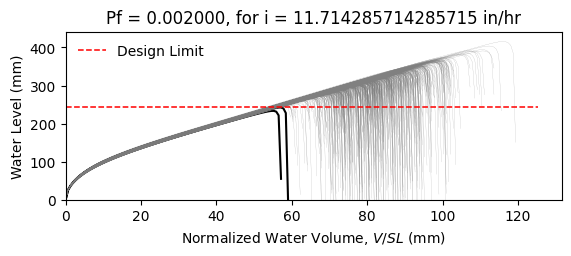

The file beside this chart, header and first rows:
W8X24, L = 360.0 in, slope = 0.020833333333333332 in/in, dead load = 6.944444444444444e-05 kip/in…
zwlim AISC Appendix 2, zwlim DAMP, zwlim Proposed for ASCE 7, zwlim Neglect Ponding, dhnom Denver, dhnom New York, dhnom New Orleans, dh Denver, dh New York, dh New Orleans, dmax
9.746, 8.072, 8.272, 11.36, 1.087, 1.087, 1.087, 2.609, 2.609, 2.609, 12.92, Safe, 
9.746, 8.072, 8.272, 11.36, 1.087, 1.087, 1.087, 2.609, 2.609, 2.609, 11.49, Safe, 
9.746, 8.072, 8.272, 11.36, 1.087, 1.087, 1.087, 2.609, 2.609, 2.609, 11.2, Safe, 
9.746, 8.072, 8.272, 11.36, 1.087, 1.087, 1.087, 2.609, 2.609, 2.609, 13.1, Safe, 
9.746, 8.072, 8.272, 11.36, 1.087, 1.087, 1.087, 2.609, 2.609, 2.609, 10.73, Safe, 
9.746, 8.072, 8.272, 11.36, 1.087, 1.087, 1.087, 2.609, 2.609, 2.609, 15.9, Safe, 
9.746, 8.072, 8.272, 11.36, 1.087, 1.087, 1.087, 2.609, 2.609, 2.609, 12.15, Safe, 
9.746, 8.072, 8.272, 11.36, 1.087, 1.087, 1.087, 2.609, 2.609, 2.609, 11.04, Safe, 
9.746, 8.072, 8.272, 11.36, 1.087, 1.087, 1.087, 2.609, 2.609, 2.609, 12.67, Safe, 
9.746, 8.072, 8.272, 11.36, 1.087, 1.087, 1.087, 2.609, 2.609, 2.609, 11.91, Safe, 
9.746, 8.072, 8.272, 11.36, 1.087, 1.087, 1.087, 2.609, 2.609, 2.609, 10.4, Safe, 
9.746, 8.072, 8.272, 11.36, 1.087, 1.087, 1.087, 2.609, 2.609, 2.609, 10.17, Safe, 
9.746, 8.072, 8.272, 11.36, 1.087, 1.087, 1.087, 2.609, 2.609, 2.609, 12.94, Safe, 
9.746, 8.072, 8.272, 11.36, 1.087, 1.087, 1.087, 2.609, 2.609, 2.609, 11.29, Safe, 
9.746, 8.072, 8.272, 11.36, 1.087, 1.087, 1.087, 2.609, 2.609, 2.609, 12.95, Safe, 
9.746, 8.072, 8.272, 11.36, 1.087, 1.087, 1.087, 2.609, 2.609, 2.609, 11.85, Safe, 
9.746, 8.072, 8.272, 11.36, 1.087, 1.087, 1.087, 2.609, 2.609, 2.609, 12.26, Safe, 
9.746, 8.072, 8.272, 11.36, 1.087, 1.087, 1.087, 2.609, 2.609, 2.609, 13.44, Safe, 
9.746, 8.072, 8.272, 11.36, 1.087, 1.087, 1.087, 2.609, 2.609, 2.609, 11.02, Safe, 
9.746, 8.072, 8.272, 11.36, 1.087, 1.087, 1.087, 2.609, 2.609, 2.609, 11.68, Safe, 
9.746, 8.072, 8.272, 11.36, 1.087, 1.087, 1.087, 2.609, 2.609, 2.609, 10.91, Safe, 
9.746, 8.072, 8.272, 11.36, 1.087, 1.087, 1.087, 2.609, 2.609, 2.609, 12.9, Safe, 
9.746, 8.072, 8.272, 11.36, 1.087, 1.087, 1.087, 2.609, 2.609, 2.609, 13.1, Safe, 
9.746, 8.072, 8.272, 11.36, 1.087, 1.087, 1.087, 2.609, 2.609, 2.609, 12, Safe, 
9.746, 8.072, 8.272, 11.36, 1.087, 1.087, 1.087, 2.609, 2.609, 2.609, 11.62, Safe, 
9.746, 8.072, 8.272, 11.36, 1.087, 1.087, 1.087, 2.609, 2.609, 2.609, 10.27, Safe, 
9.746, 8.072, 8.272, 11.36, 1.087, 1.087, 1.087, 2.609, 2.609, 2.609, 12.73, Safe, 
9.746, 8.072, 8.272, 11.36, 1.087, 1.087, 1.087, 2.609, 2.609, 2.609, 12.24, Safe, 
9.746, 8.072, 8.272, 11.36, 1.087, 1.087, 1.087, 2.609, 2.609, 2.609, 11.12, Safe, 
9.746, 8.072, 8.272, 11.36, 1.087, 1.087, 1.087, 2.609, 2.609, 2.609, 13.67, Safe, 
9.746, 8.072, 8.272, 11.36, 1.087, 1.087, 1.087, 2.609, 2.609, 2.609, 12.44, Safe, 
9.746, 8.072, 8.272, 11.36, 1.087, 1.087, 1.087, 2.609, 2.609, 2.609, 12.54, Safe, 
9.746, 8.072, 8.272, 11.36, 1.087, 1.087, 1.087, 2.609, 2.609, 2.609, 11.44, Safe, 
9.746, 8.072, 8.272, 11.36, 1.087, 1.087, 1.087, 2.609, 2.609, 2.609, 13.47, Safe, 
9.746, 8.072, 8.272, 11.36, 1.087, 1.087, 1.087, 2.609, 2.609, 2.609, 12.79, Safe, 
9.746, 8.072, 8.272, 11.36, 1.087, 1.087, 1.087, 2.609, 2.609, 2.609, 11.05, Safe, 
9.746, 8.072, 8.272, 11.36, 1.087, 1.087, 1.087, 2.609, 2.609, 2.609, 12.35, Safe, 
9.746, 8.072, 8.272, 11.36, 1.087, 1.087, 1.087, 2.609, 2.609, 2.609, 12.67, Safe, 
9.746, 8.072, 8.272, 11.36, 1.087, 1.087, 1.087, 2.609, 2.609, 2.609, 13.18, Safe, 
9.746, 8.072, 8.272, 11.36, 1.087, 1.087, 1.087, 2.609, 2.609, 2.609, 10.54, Safe, 
9.746, 8.072, 8.272, 11.36, 1.087, 1.087, 1.087, 2.609, 2.609, 2.609, 13.66, Safe, 
9.746, 8.072, 8.272, 11.36, 1.087, 1.087, 1.087, 2.609, 2.609, 2.609, 11.54, Safe, 
9.746, 8.072, 8.272, 11.36, 1.087, 1.087, 1.087, 2.609, 2.609, 2.609, 11.89, Safe, 
9.746, 8.072, 8.272, 11.36, 1.087, 1.087, 1.087, 2.609, 2.609, 2.609, 11.85, Safe, 
9.746, 8.072, 8.272, 11.36, 1.087, 1.087, 1.087, 2.609, 2.609, 2.609, 13.15, Safe, 
9.746, 8.072, 8.272, 11.36, 1.087, 1.087, 1.087, 2.609, 2.609, 2.609, 10.55, Safe, 
9.746, 8.072, 8.272, 11.36, 1.087, 1.087, 1.087, 2.609, 2.609, 2.609, 12.15, Safe, 
9.746, 8.072, 8.272, 11.36, 1.087, 1.087, 1.087, 2.609, 2.609, 2.609, 11.26, Safe, 
9.746, 8.072, 8.272, 11.36, 1.087, 1.087, 1.087, 2.609, 2.609, 2.609, 12.16, Safe, 
9.746, 8.072, 8.272, 11.36, 1.087, 1.087, 1.087, 2.609, 2.609, 2.609, 11.1, Safe, 
9.746, 8.072, 8.272, 11.36, 1.087, 1.087, 1.087, 2.609, 2.609, 2.609, 12.88, Safe, 
9.746, 8.072, 8.272, 11.36, 1.087, 1.087, 1.087, 2.609, 2.609, 2.609, 9.853, Safe, 
9.746, 8.072, 8.272, 11.36, 1.087, 1.087, 1.087, 2.609, 2.609, 2.609, 12.28, Safe, 
9.746, 8.072, 8.272, 11.36, 1.087, 1.087, 1.087, 2.609, 2.609, 2.609, 11.39, Safe, 
9.746, 8.072, 8.272, 11.36, 1.087, 1.087, 1.087, 2.609, 2.609, 2.609, 13.8, Safe, 
9.746, 8.072, 8.272, 11.36, 1.087, 1.087, 1.087, 2.609, 2.609, 2.609, 11.16, Safe, 
9.746, 8.072, 8.272, 11.36, 1.087, 1.087, 1.087, 2.609, 2.609, 2.609, 11.86, Safe, 
9.746, 8.072, 8.272, 11.36, 1.087, 1.087, 1.087, 2.609, 2.609, 2.609, 11.2, Safe, 
9.746, 8.072, 8.272, 11.36, 1.087, 1.087, 1.087, 2.609, 2.609, 2.609, 10.41, Safe, 
... 942 more rows
